Run: headless pygame with SDL's dummy video driver; simulated clock (each Clock.tick advances the game by its frame time, no real sleeping); random seed 0; keys injected as events and as key.get_pressed() state; no mouse input.
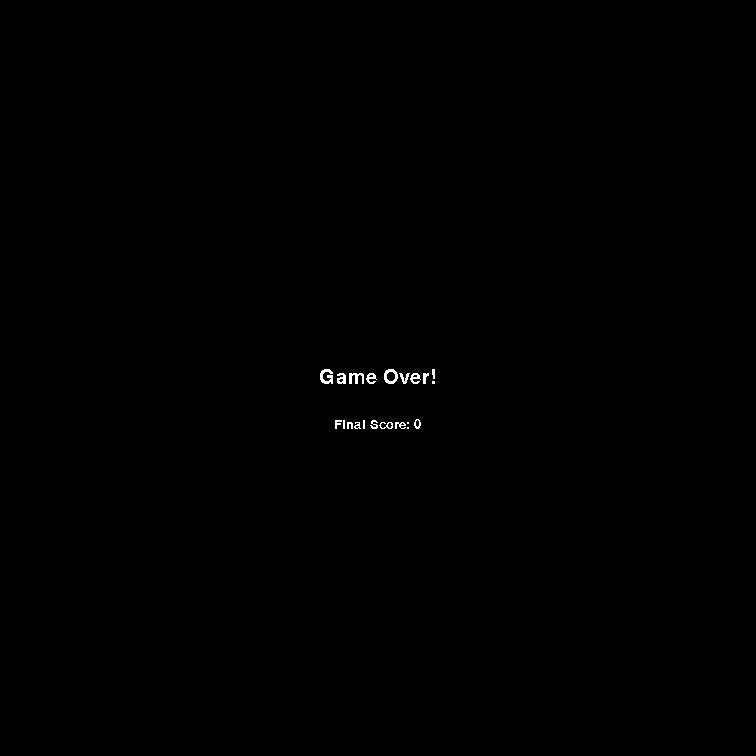
Frame 1 of 4 · flips 1–60 · no input
Frame 2 of 4 · flips 61–180 · tapped SPACE, RETURN · held RIGHT (→), D · screen unchanged from frame 1, image omitted
Frame 3 of 4 · flips 181–300 · held DOWN (↓), S · screen unchanged from frame 2, image omitted
Frame 4 of 4 · flips 301–420 · held LEFT (←), A, UP (↑), W · screen unchanged from frame 3, image omitted

The pygame program that drew these frames:

import pygame
import random

pygame.init()
pygame.display.set_caption('Snake in Python!')
pygame.font.init()
running = True
clock = pygame.time.Clock()
elapsed_frames = 0

num_cols = 21 # odd number so that there's a definite middle
num_rows = 21
block_size = 36
screen = pygame.display.set_mode((num_cols * block_size, num_rows * block_size))

score = 0
direction = "right" # can be up, down, right, or left
apple_location = ( # apple always starts in the middle of the grid
  (num_cols - 1) / 2 * block_size,
  (num_rows - 1) / 2 * block_size
)
snake_head = [4 * block_size, 4 * block_size]
snake_locations = [
  snake_head,
  (snake_head[0], 3 * block_size),
  (snake_head[0], 2 * block_size),
  (snake_head[0], 1 * block_size),
  (snake_head[0], 0)
]

def is_game_over():
  if not 0 <= snake_head[0] < screen.get_width():
    return True
  if not 0 <= snake_head[1] < screen.get_height():
    return True
  if snake_head in snake_locations[1:]:
    return True
  return False

def render_game_over_screen():
  screen.fill("black")
  font = pygame.font.SysFont("Arial", 30)
  surface = font.render("Game Over!", False, "white")
  screen.blit(surface, (
    (screen.get_width() / 2) - (surface.get_width() / 2),
    (screen.get_height() / 2) - (surface.get_height() / 2)
  ))
  score_font = pygame.font.SysFont("Arial", 20)
  score_surface = score_font.render(f"Final Score: {score}", False, "white")
  screen.blit(score_surface, (
    (screen.get_width() / 2) - (score_surface.get_width() / 2),
    (screen.get_height() / 2) - (surface.get_height() / 2) + 50
  ))

if __name__ == "__main__":
  while running:
    for event in pygame.event.get():
      if event.type == pygame.QUIT:
        running = False
      if event.type == pygame.KEYDOWN:
        if event.key == pygame.K_UP and direction != "down":
          direction = "up"
        if event.key == pygame.K_DOWN and direction != "up":
          direction = "down"
        if event.key == pygame.K_LEFT and direction != "right":
          direction = "left"
        if event.key == pygame.K_RIGHT and direction != "left":
          direction = "right"

    screen.fill("black")

    # draw the apple
    apple = pygame.Rect(apple_location[0], apple_location[1], block_size, block_size)
    pygame.draw.rect(screen, "red", apple)

    # draw the snake
    for loc in snake_locations:
      rect = pygame.Rect(loc[0], loc[1], block_size, block_size)
      pygame.draw.rect(screen, "green", rect)

    # draw the grid
    for i in range(block_size * num_rows): # num_rows and num_cols should be the same here
      if i % block_size == 0 and i > 0:
        pygame.draw.line(screen, "white", (i, 0), (i, screen.get_height()))
        pygame.draw.line(screen, "white", (0, i), (screen.get_width(), i))

    # draw score
    font = pygame.font.SysFont("Arial", 24)
    score_surface = font.render(f"Score: {score}", False, "white")
    screen.blit(score_surface, (0, 0))

    # move snake every other frame
    if elapsed_frames % 2 == 0:
      if direction == "right":
        new_head = [snake_head[0] + block_size, snake_head[1]]
      if direction == "left":
        new_head = [snake_head[0] - block_size, snake_head[1]]
      if direction == "up":
        new_head = [snake_head[0], snake_head[1] - block_size]
      if direction == "down":
        new_head = [snake_head[0], snake_head[1] + block_size]
      snake_head = new_head
      new_locs = [new_head]
      for i in range(1, len(snake_locations)):
        new_locs.append(snake_locations[i - 1])
      snake_locations = new_locs

    # check if apple was eaten
    if snake_head[0] == apple_location[0] and snake_head[1] == apple_location[1]:
      score += 1
      apple_location = ( # move the apple
        random.randint(0, num_cols - 1) * block_size,
        random.randint(0, num_rows - 1) * block_size
      )
      snake_locations.append(apple_location)

    # check if game over
    if is_game_over():
      # running = False
      render_game_over_screen()
        
    # flip frame
    pygame.display.update()
    clock.tick(30)
    elapsed_frames += 1
